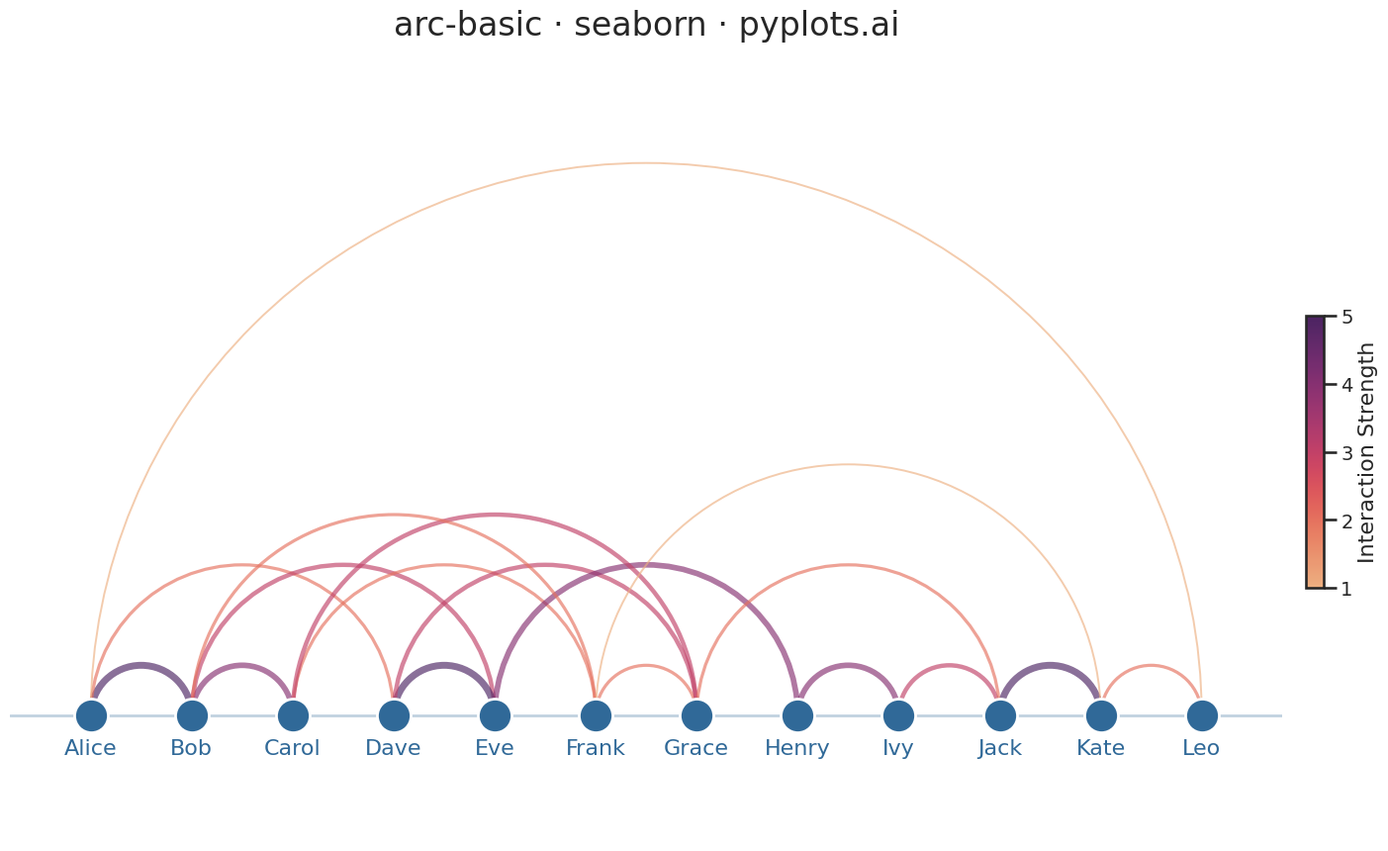

This figure's Python source:
"""pyplots.ai
arc-basic: Basic Arc Diagram
Library: seaborn 0.13.2 | Python 3.14.3
Quality: /100 | Updated: 2026-02-23
"""

import matplotlib.patches as patches
import matplotlib.pyplot as plt
import numpy as np
import pandas as pd
import seaborn as sns


# Data: Character interactions in a story (12 characters for readability)
nodes = ["Alice", "Bob", "Carol", "Dave", "Eve", "Frank", "Grace", "Henry", "Ivy", "Jack", "Kate", "Leo"]
n_nodes = len(nodes)

# Edges with weights (character interaction strength)
edges = [
    (0, 1, 5),  # Alice - Bob (close friends)
    (0, 3, 2),  # Alice - Dave
    (1, 2, 4),  # Bob - Carol
    (1, 4, 3),  # Bob - Eve
    (2, 5, 2),  # Carol - Frank
    (3, 4, 5),  # Dave - Eve (close)
    (3, 6, 3),  # Dave - Grace
    (4, 7, 4),  # Eve - Henry
    (5, 6, 2),  # Frank - Grace
    (0, 11, 1),  # Alice - Leo (distant, long arc)
    (2, 6, 3),  # Carol - Grace
    (1, 5, 2),  # Bob - Frank
    (7, 8, 4),  # Henry - Ivy
    (8, 9, 3),  # Ivy - Jack
    (9, 10, 5),  # Jack - Kate (close)
    (10, 11, 2),  # Kate - Leo
    (6, 9, 2),  # Grace - Jack
    (5, 10, 1),  # Frank - Kate (distant)
]

# Node positions along x-axis
x_positions = np.arange(n_nodes)

# Color arcs by weight using a seaborn sequential palette
weights = [w for _, _, w in edges]
arc_palette = sns.color_palette("flare", as_cmap=True)
weight_min, weight_max = min(weights), max(weights)
norm = plt.Normalize(vmin=weight_min, vmax=weight_max)

# Plot
sns.set_theme(style="white", context="talk", font_scale=1.1)
fig, ax = plt.subplots(figsize=(16, 9))
ax.grid(False)

# Plot nodes using seaborn scatterplot
node_data = pd.DataFrame({"x": x_positions, "y": np.zeros(n_nodes), "node": nodes})
sns.scatterplot(data=node_data, x="x", y="y", s=600, color="#306998", zorder=5, ax=ax, legend=False)

# Draw arcs for each edge
for start, end, weight in edges:
    x1, x2 = x_positions[start], x_positions[end]
    distance = abs(x2 - x1)
    height = distance * 0.4
    linewidth = weight * 0.9 + 0.5
    center_x = (x1 + x2) / 2
    width = abs(x2 - x1)

    arc_color = arc_palette(norm(weight))
    arc = patches.Arc(
        (center_x, 0),
        width,
        height * 2,
        angle=0,
        theta1=0,
        theta2=180,
        color=arc_color,
        linewidth=linewidth,
        alpha=0.65,
        zorder=2,
    )
    ax.add_patch(arc)

# Node labels below the axis
for i, name in enumerate(nodes):
    ax.text(x_positions[i], -0.18, name, ha="center", va="top", fontsize=16, fontweight="medium", color="#306998")

# Style
ax.set_xlim(-0.8, n_nodes - 0.2)
ax.set_ylim(-1.0, 5.2)
ax.set_title("arc-basic \u00b7 seaborn \u00b7 pyplots.ai", fontsize=24, pad=20)
ax.set_xlabel("")
ax.set_ylabel("")
for spine in ax.spines.values():
    spine.set_visible(False)
ax.set_xticks([])
ax.set_yticks([])

# Subtle horizontal baseline
ax.axhline(y=0, color="#306998", linewidth=2, alpha=0.3, zorder=1)

# Colorbar for interaction strength
sm = plt.cm.ScalarMappable(cmap=arc_palette, norm=norm)
sm.set_array([])
cbar = fig.colorbar(sm, ax=ax, shrink=0.35, aspect=15, pad=0.015)
cbar.set_label("Interaction Strength", fontsize=16)
cbar.set_ticks([1, 2, 3, 4, 5])
cbar.ax.tick_params(labelsize=14)

plt.tight_layout()
plt.savefig("plot.png", dpi=300, bbox_inches="tight")
